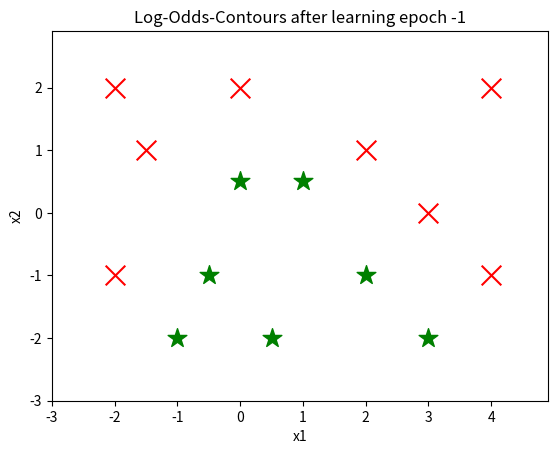
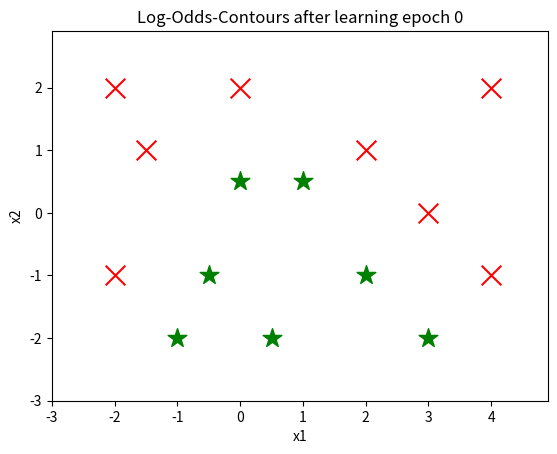
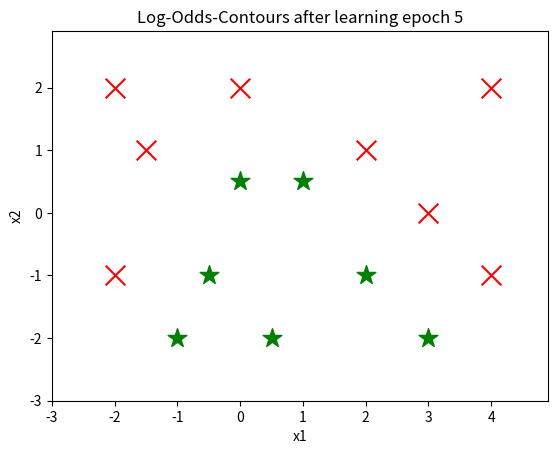
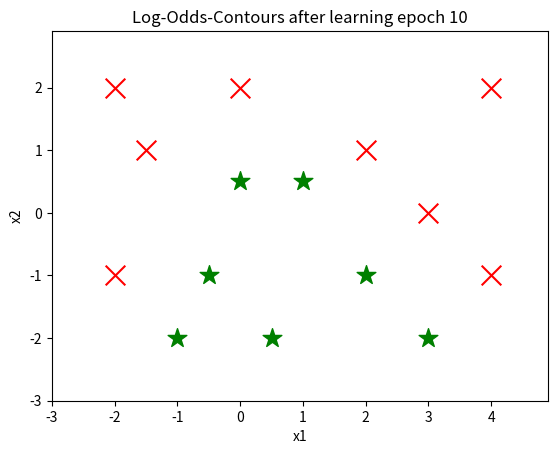
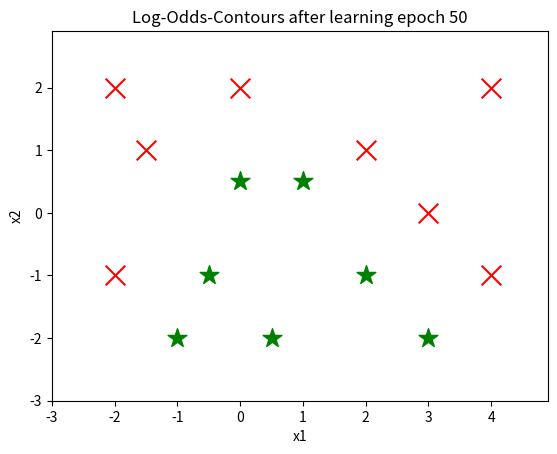
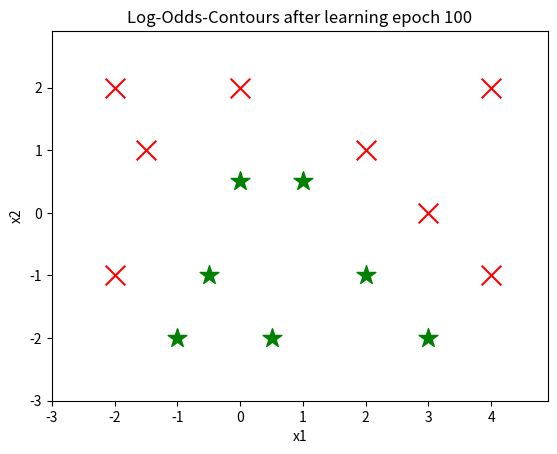
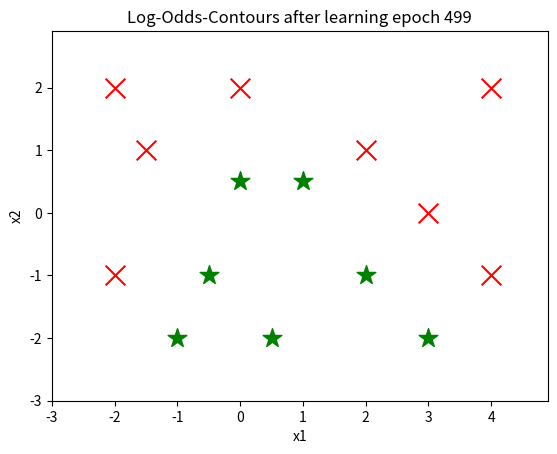

Reproduce these figures in Python, in order.
#!/usr/bin/env python
# [redacted]
import numpy as np
import matplotlib.pyplot as plt

# -------------------------------------------------------------------------------------------------- 
# Simple Multi-Layer-Perceptron with 3 Layers for Classification with K classes
# -------------------------------------------------------------------------------------------------- 

def softmax(a):  
    """
    Compute Softmax function for potential vector a
    :param a: Vector of dendritic potentials of the softmax neuron population  
    :returns softmax(a) which is a vector of same size as a  
    """
    e_a = np.exp(a - np.max(a))  # subtract maximum potential such that maximal exponent is 1 (for numerical stability)
    return e_a / e_a.sum()       # return softmax function value

def forwardPropagateActivity(x,W1,W2,flagBiasUnit=1): 
    """
    Propagate neuronale activity through the network in forward direction from input layer to output layer   
    :param x: Input vector (may be extended with a bias unit) 
    :param W1: Weight matrix for synaptic layer 1 (connecting the input layer to the hidden layer)
    :param W2: Weight matrix for synaptic layer 2 (connecting the hidden layer to the output layer)
    :param flagBiasUnit: If >0 then add a bias unit to the hidden layer
    :returns z_1: Firing rates of the neurons in the hidden layer (=layer 1)
    :returns z_2: Firing rates of the neurons in the output layer (=layer 2); it is z2=y:=output activity 
    """    
    a_1 = None                                  # REPLACE DUMMY CODE: compute dendritic potentials of hidden layer a_1
    z_1 = np.zeros(len(W1))                     # REPLACE DUMMY CODE: compute activity z_1 of hidden layer 1 
    if flagBiasUnit>0: z_1=np.append(z_1,[1.0]) # add bias unit (with constant activity 1) to hidden layer ?
    a_2 = None                                  # REPLACE DUMMY CODE: compute dendritic potentials of output layer a_2 
    z_2 = np.zeros(len(W2))+1e-5                # REPLACE DUMMY CODE: compute softmax activations for output layer 
    return z_1, z_2;                            # return activities in layers 1 and 2; z_2 corresponds to outputs y

def backPropagateErrors(z_1,z_2,t,W1,W2,flagBiasUnit=1): # backpropagate error signals delta_L
    """
    Backpropagate error signals through the network in backward direction from output layer back to input layer
    :param z_1: Firing rate activity in (hidden) layer 1 (as obtained from forwardPropagateActivity(.) )
    :param z_2: Firing rate activity in (output) layer 2 (as obtained from forwardPropagateActivity(.) )
    :param t: true target vector (=output label) for input vector x as obtained from training data
    :param W1: Weight matrix for synaptic layer 1 (connecting the input layer to the hidden layer)
    :param W2: Weight matrix for synaptic layer 2 (connecting the hidden layer to the output layer)
    :param flagBiasUnit: If >0 then add a bias unit to the hidden layer (i.e., remove bias unit from hidden layer z_1)
    :returns delta_1: Error signals for (hidden) layer 1
    :returns delta_2: Error signals for (output) layer 2
    """
    y=z_2                                     # layer 2 is output layer
    delta_2=np.zeros(len(W2))                 # REPLACE DUMMY CODE: Initializing error signals in output layer 2  
    alpha_1=None                              # REPLACE DUMMY CODE: compute error potentials in hidden layer 1 by backpropagating errors delta_2
    h_prime=None                              # REPLACE DUMMY CODE: factor (1-z_1.*z_1) is h'(a) for tanh sigmoid function 
    delta_1=np.zeros(len(W1))                 # REPLACE DUMMY CODE: compute error signals in hidden layer 1
    if flagBiasUnit>0: delta_1 = delta_1[:-1] # remove last error signal corresponding to the bias unit ?  
    return delta_1, delta_2                   # return error signals for each layer

def doLearningStep(W1,W2,xn,tn,eta,lmbda_by_N=0,flagBiasUnit=1): # do one backpropagation learning step...
    """
    Do one backpropagation learning step for one input vector xn with corresponding traget vector tn 
    :param W1: Weight matrix for synaptic layer 1 (connecting the input layer to the hidden layer)
    :param W2: Weight matrix for synaptic layer 2 (connecting the hidden layer to the output layer)
    :param xn: Input vector (may be extended with a bias unit) 
    :param tn: true target vector (=output label) for input vector xn as obtained from training data
    :param eta: learning rate (determines how far to go into neg-gradient direction)
    :param lmbda_by_N: regularization coefficient lambda divided by N (=lambda/N)
    :param flagBiasUnit: If >0 then add a bias unit to the hidden layer 
    :returns W1,W2: updated weight matrices 
    """
    z_1    ,z_2    =forwardPropagateActivity(xn,W1,W2,flagBiasUnit);    # forward propagation of activity according to input vector xn
    delta_1,delta_2=backPropagateErrors(z_1,z_2,tn,W1,W2,flagBiasUnit); # get error signals by backpropagation
    nablaED_1 = None                             # REPLACE DUMMY CODE: gradient of data error function for first layer
    nablaED_2 = None                             # REPLACE DUMMY CODE: gradient of data error function for second layer
    W1=W1                                        # REPLACE DUMMY CODE: update weights for first layer with "weight decay" regularization
    W2=W2                                        # REPLACE DUMMY CODE: update weights for second layer with "weight decay" regularization
    return W1,W2                                 # return new weights

def getError(W1,W2,X,T,lmbda=0,flagBiasUnit=1): # compute total crossentropy error function over whole data set (X,T) for MLP with weight layers W1,W2
    """
    Compute total crossentropy error function over whole data set (X,T) for MLP with weight layers W1,W2
    :param W1: Weight matrix for synaptic layer 1 (connecting the input layer to the hidden layer)
    :param W2: Weight matrix for synaptic layer 2 (connecting the hidden layer to the output layer)
    :param X: Data matrix (in each row of the matrix is one data vector)
    :param T: Target matrix (in each row of the matrix is one target vector, typically with "one-hot" coding)
    :param lmbda: regularization coefficient
    :param flagBiasUnit: If >0 then add a bias unit to the hidden layer 
    :returns E: Crossentropy error value W1,W2: updated weight matrices 
    """
    N,D = X.shape                               # get size of data set
    E=0;                                        # initialize error with 0
    for n in range(N):                          # test all data vectors
        y=forwardPropagateActivity(X[n,:],W1,W2,flagBiasUnit)[1]; # get output values y for input X[n]
        t=T[n,:];                               # get actual target vector (should be "one hot" coded)
        e=[-t[i]*np.log(y[i]) for i in range(len(t)) if t[i]>0 and y[i]>0]   # error contributions of each componente of y and t
        E=E+np.sum(e)                           # add sum of component errors to total error 
    if lmbda>0:                                 # regularization?
        EW1=np.sum(np.sum(np.multiply(W1,W1)))  # sum of squared weights for layer 1
        EW2=np.sum(np.sum(np.multiply(W2,W2)))  # sum of squared weights for layer 2
        E=E+0.5*lmbda*(EW1+EW2)                 # add weight error
    return E;                                   # return final error

def plotDecisionSurface(W1,W2,gridX,gridY,dataX1,dataX2,contlevels,epoch,flagBiasUnit=1): # plot decision surface (only for K=2 and D=2)
    """
    Compute decision surface for K=2 classes and D=2 dimensional data
    :param W1: Weight matrix for synaptic layer 1 (connecting the input layer to the hidden layer)
    :param W2: Weight matrix for synaptic layer 2 (connecting the hidden layer to the output layer)
    :param gridX,gridY: defines x-y grid for contour plot (where the log-odds-ratio will be valuated)
    :param dataX1,dataX2: data matrices for class1 and class2 
    :param contlevels: contour levels of the log odds ratio that will be plotted
    :param epoch: learning epoch (just for printing on the title line of the plots)
    :param flagBiasUnit: If >0 then add a bias unit to the hidden layer 
    """
    m,n=gridX.shape
    gridZ=np.zeros((m,n))
    for i in range(m):
        for j in range(n):
            yn=forwardPropagateActivity([1,gridX[i,j],gridY[i,j]],W1,W2,flagBiasUnit)[1]   # activity for input xn
            gridZ[i,j]=np.log(yn[0]/yn[1])                                                 # plot contours of log-odds-ratio 
    fig = plt.figure()
    ax = fig.add_subplot(111)
    ax.scatter(np.array(dataX1)[:,0],np.array(dataX1)[:,1], c='r', marker='x', s=200)
    ax.scatter(np.array(dataX2)[:,0],np.array(dataX2)[:,1], c='g', marker='*', s=200)
    CS=ax.contour(gridX, gridY, gridZ,levels=contlevels)
    ax.clabel(CS,CS.levels,inline=True)
    ax.set_xlabel('x1')
    ax.set_ylabel('x2')
    ax.set_title('Log-Odds-Contours after learning epoch '+str(epoch))
    return fig,ax
    #plt.savefig('testfig.png');


# *******************************************************
# Main program 
# *******************************************************
if __name__ == '__main__':

    # (i) Create training data
    X1 = np.array([[-2,-1], [-2,2], [-1.5,1], [0,2], [2,1], [3,0], [4,-1], [4,2]])  # class 1 data
    N1,D1 = X1.shape
    T1 = np.array(N1*[[1.,0]])     # corresponding class labels with one-hot coding: [1,0]=class 1;
    X2 = np.array([[-1,-2],[-0.5,-1],[0,0.5],[0.5,-2],[1,0.5],[2,-1],[3,-2]])       # class 2 data
    N2,D2 = X2.shape
    T2 = np.array(N2*[[0,1.]])     # corresponding class labels with one-hot coding: [0,1]=class 2 
    X = np.concatenate((X1,X2))    # entire data set
    T = np.concatenate((T1,T2))    # entire label set
    N,D = X.shape
    X=np.concatenate((np.ones((N,1)),X),1)  # X is extended by a column vector with ones (for bias weights w_j0)
    N,D = X.shape                      # update size parameters
    N,K = T.shape                      # update size parameters
    print("X=",X)
    print("T=",T)

    # (ii) Train MLP
    M=1                                # number of hidden units
    flagBiasUnit=1                     # add an extra bias unit to hidden units?
    M_total=M                          # total number of hidden units...
    if flagBiasUnit>0: M_total=M+1     # ... including the bias unit?
    eta=0.9                            # learning rate
    lmbda=0                            # regularization coefficient
    nEpochs=500                        # number of learning epochs
    contlevels=[-1,0,1]                # plot contour levels (of log-odds-ratio)
    epochs4plot=[-1,0,5,10,50,100,nEpochs-1] # learning epochs for which a plot will be made
    gridX,gridY = np.meshgrid(np.arange(-3,5,0.1),np.arange(-3,3,0.1))  # mesh grid for plot
    W1=1.0*(np.random.rand(M,D)-0.5)       # initialize weights of layer 1 randomly 
    W2=1.0*(np.random.rand(K,M_total)-0.5) # initialize weights of layer 2 randomly
    E=getError(W1,W2,X,T,lmbda)
    print("initial error E=",E)
    if -1 in epochs4plot: plotDecisionSurface(W1,W2,gridX,gridY,X1,X2,contlevels,-1,flagBiasUnit)
    for epoch in range(nEpochs):       # loop over learning epochs
        errc = 0                       # initialize classification errors with zero
        for n in range(N):             # loop over all training data        
            xn=X[n,:]                  # n-th data vector
            tn=T[n,:]                  # n-th target value
            yn=forwardPropagateActivity(xn,W1,W2)[1]  # test training vector xn
            yhat,that=2,2              # initialize class labels 
            if(tn[0]>=tn[1]): that=1   # actual class label
            if(yn[0]>=yn[1]): yhat=1   # predicted class by MLP 
            if(yhat!=that): errc=errc+1                                   # count classification error
            W1,W2=doLearningStep(W1,W2,xn,tn,eta,lmbda/N) # do one backprop learning update of weights
        E=getError(W1,W2,X,T)
        print("after epoch ", epoch, " error function E=",E, " and classification errors = ", errc)
        if epoch in epochs4plot: plotDecisionSurface(W1,W2,gridX,gridY,X1,X2,contlevels,epoch,flagBiasUnit)
plt.show()

